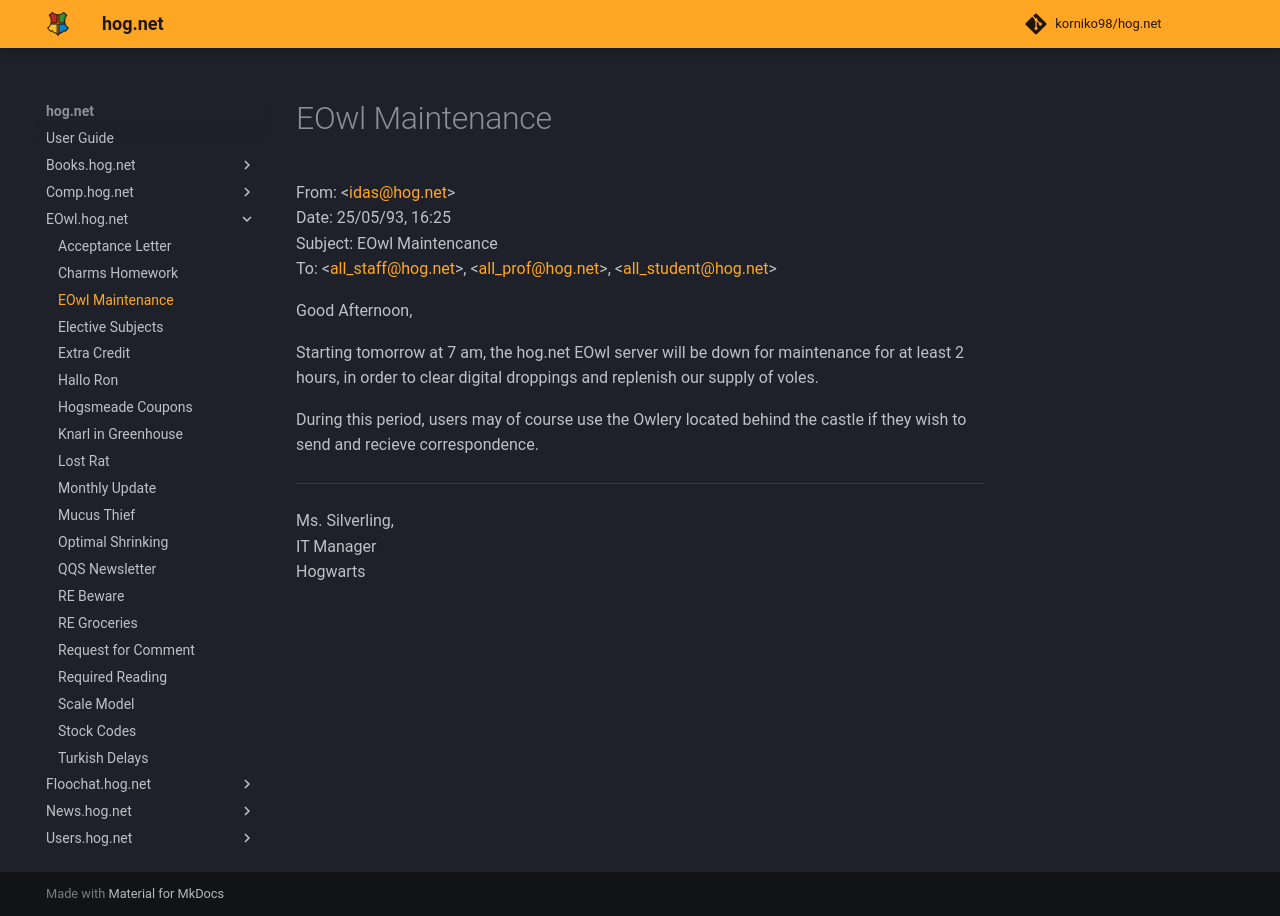

repository: korniko98/hog.net · page: EOwl.hog.net/EOwl_Maintenance/index.html · generator: mkdocs

# EOwl Maintenance  
From: <[idas@hog.net](mailto:idas@hog.net)>  
Date: 25/05/93, 16:25  
Subject: EOwl Maintencance  
To: <[all_staff@hog.net](mailto:all_staff@hog.net)>, <[all_prof@hog.net](mailto:all_prof@hog.net)>, <[all_student@hog.net](mailto:all_student@hog.net)>  
  
Good Afternoon,  
  
Starting tomorrow at 7 am, the hog.net EOwl server will be down for maintenance for at least 2 hours, in order to clear digital droppings and replenish our supply of voles.  
  
During this period, users may of course use the Owlery located behind the castle if they wish to send and recieve correspondence.  
  
---  
Ms. Silverling,  
IT Manager  
Hogwarts  
  

<meta name="robots" content="noindex, noarchive, nofollow">
